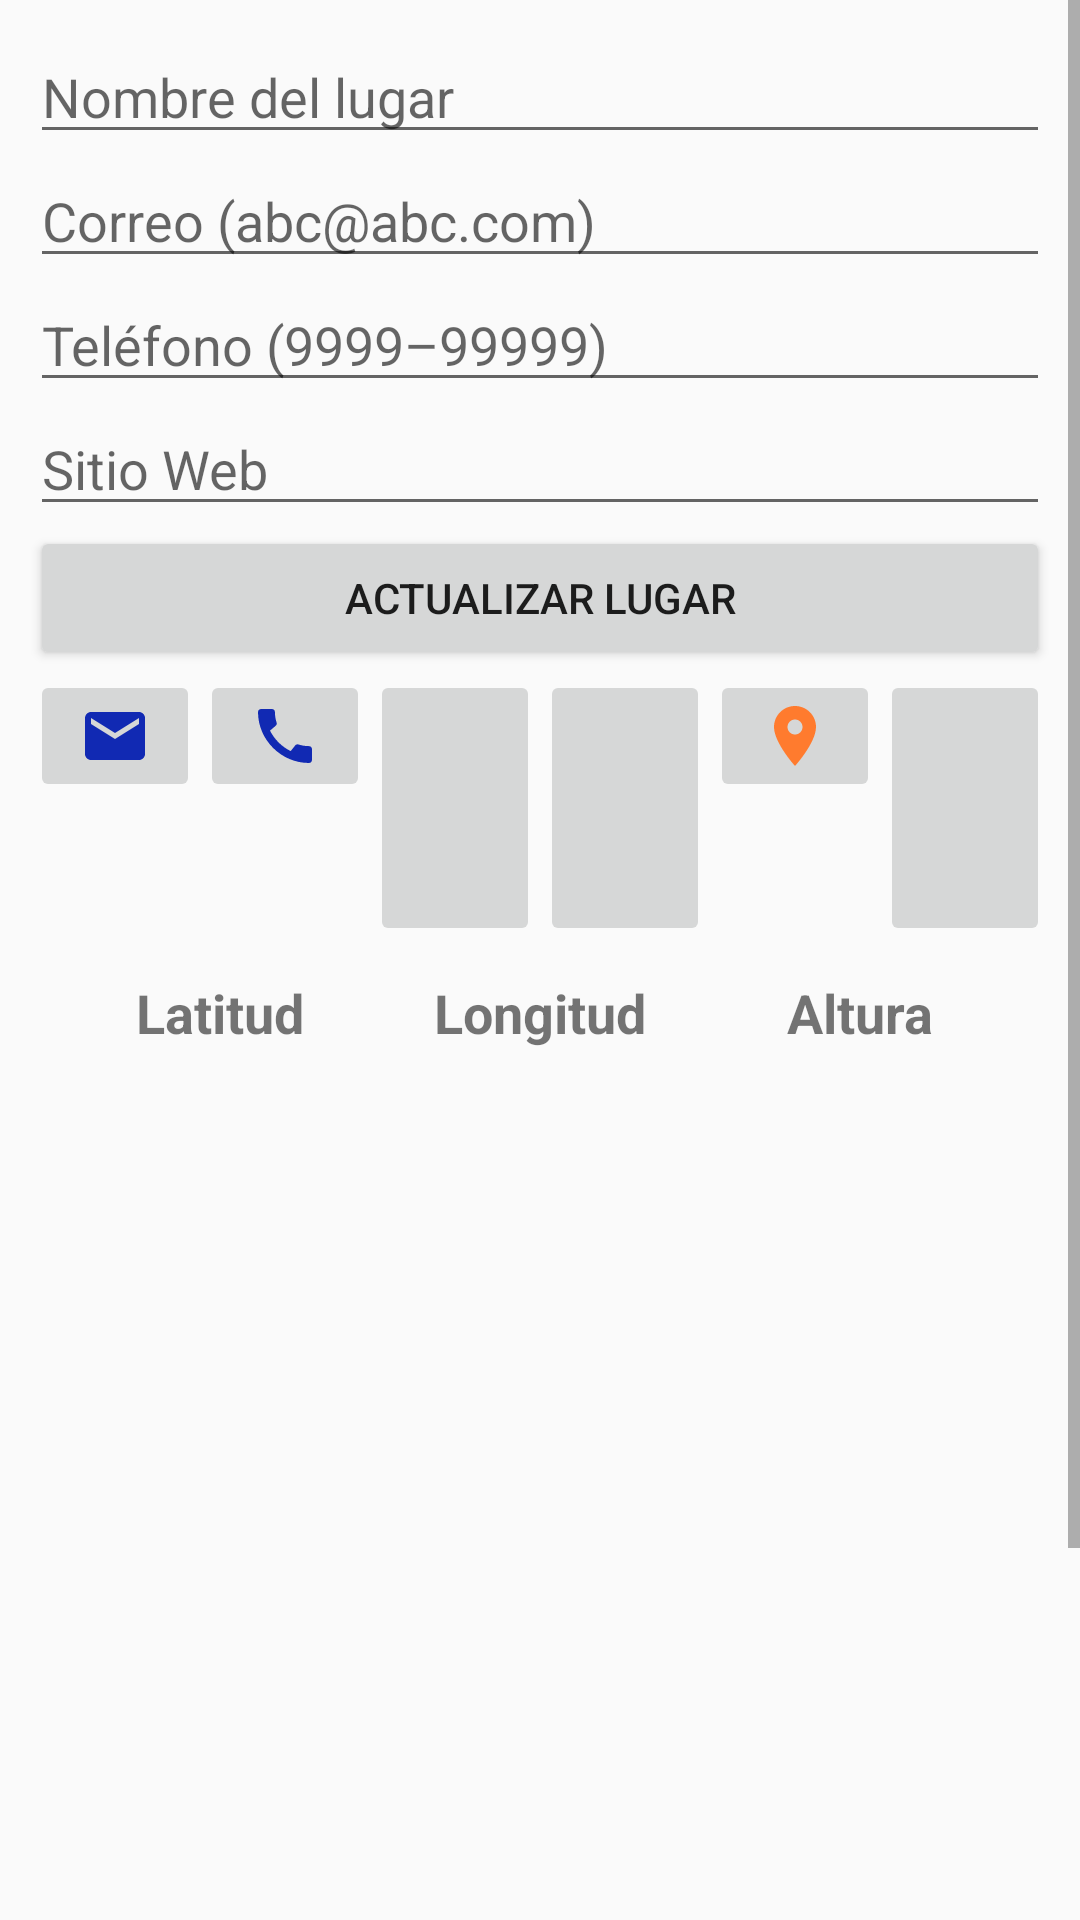

Write the Android layout XML for this screen, with the resource values it uses.
<!-- AndroidManifest.xml: application theme Theme.Lugares -->
<!-- res/layout/fragment_update_lugar.xml -->
<?xml version="1.0" encoding="utf-8"?>
<androidx.constraintlayout.widget.ConstraintLayout
    xmlns:android="http://schemas.android.com/apk/res/android"
    xmlns:app="http://schemas.android.com/apk/res-auto"
    xmlns:tools="http://schemas.android.com/tools"
    android:layout_width="match_parent"
    android:layout_height="match_parent"
    tools:context=".ui.lugar.UpdateLugarFragment">
    <ScrollView
        android:layout_width="0dp"
        android:layout_height="0dp"
        app:layout_constraintBottom_toBottomOf="parent"
        app:layout_constraintEnd_toEndOf="parent"
        app:layout_constraintStart_toStartOf="parent"
        app:layout_constraintTop_toTopOf="parent">
        <LinearLayout
            android:layout_width="match_parent"
            android:layout_height="wrap_content"
            android:orientation="vertical"
            android:padding="10dp">
            <EditText
                android:id="@+id/etNombre"
                android:layout_width="match_parent"
                android:layout_height="wrap_content"
                android:ems="10"
                android:hint="@string/msg_nombre"
                android:inputType="textPersonName" />
            <EditText
                android:id="@+id/etCorreo"
                android:layout_width="match_parent"
                android:layout_height="wrap_content"
                android:ems="10"
                android:hint="@string/msg_correo"
                android:inputType="textEmailAddress" />
            <EditText
                android:id="@+id/etTelefono"
                android:layout_width="match_parent"
                android:layout_height="wrap_content"
                android:ems="10"
                android:hint="@string/msg_telefono"
                android:inputType="phone" />
            <EditText
                android:id="@+id/etWeb"
                android:layout_width="match_parent"
                android:layout_height="wrap_content"
                android:ems="10"
                android:hint="@string/msg_web"
                android:inputType="textPersonName" />

            <Button
                android:id="@+id/bt_actualizar"
                android:layout_width="match_parent"
                android:layout_height="wrap_content"
                android:text="@string/bt_actualizar" />

            <LinearLayout
                android:layout_width="match_parent"
                android:layout_height="wrap_content"
                android:orientation="horizontal">
                <ImageButton
                    android:id="@+id/bt_email"
                    android:layout_width="0dp"
                    android:layout_height="wrap_content"
                    android:layout_weight="1"
                    android:contentDescription="@string/msg_enviar_correo"
                    android:src="@drawable/ic_email" />
                <ImageButton
                    android:id="@+id/bt_phone"
                    android:layout_width="0dp"
                    android:layout_height="wrap_content"
                    android:layout_weight="1"
                    android:contentDescription="@string/msg_phone_call"
                    android:src="@drawable/ic_phone" />
                <ImageButton
                    android:id="@+id/bt_whatsapp"
                    android:layout_width="0dp"
                    android:layout_height="92dp"
                    android:layout_weight="1"
                    android:contentDescription="@string/msg_whatsapp_send"
                    android:scaleType="fitCenter"
                    android:src="@drawable/whatsapp_logo"
                    tools:ignore="ImageContrastCheck" />
                <ImageButton
                    android:id="@+id/bt_web"
                    android:layout_width="0dp"
                    android:layout_height="92dp"
                    android:layout_weight="1"
                    android:contentDescription="@string/msg_web_view"
                    android:scaleType="fitCenter"
                    android:src="@drawable/web_logo" />
                <ImageButton
                    android:id="@+id/bt_location"
                    android:layout_width="0dp"
                    android:layout_height="wrap_content"
                    android:layout_weight="1"
                    android:contentDescription="@string/msg_map_view"
                    android:src="@drawable/ic_location" />
                <ImageButton
                    android:id="@+id/btPlay"
                    android:layout_width="0dp"
                    android:layout_height="match_parent"
                    android:layout_weight="1"
                    android:contentDescription="@string/msgEscucharAudio"
                    android:src="@drawable/ic_play" />

            </LinearLayout>
            <TableLayout
                android:layout_width="match_parent"
                android:layout_height="wrap_content"
                android:elevation="25sp"
                android:padding="10sp"
                android:stretchColumns="*">

                <TableRow
                    android:layout_width="match_parent"
                    android:layout_height="match_parent">

                    <TextView
                        android:id="@+id/tv_latitud1"
                        android:layout_width="0dp"
                        android:layout_height="match_parent"
                        android:layout_weight="1"
                        android:gravity="center|center_horizontal|center_vertical"
                        android:text="@string/tv_latitud1"
                        android:textSize="18sp"
                        android:textStyle="bold" />

                    <TextView
                        android:id="@+id/tv_longitud1"
                        android:layout_width="0dp"
                        android:layout_height="match_parent"
                        android:layout_weight="1"
                        android:gravity="center|center_horizontal|center_vertical"
                        android:text="@string/tv_longitud1"
                        android:textSize="18sp"
                        android:textStyle="bold" />

                    <TextView
                        android:id="@+id/tv_altura1"
                        android:layout_width="0dp"
                        android:layout_height="match_parent"
                        android:layout_weight="1"
                        android:gravity="center|center_horizontal|center_vertical"
                        android:text="@string/tv_altura1"
                        android:textSize="18sp"
                        android:textStyle="bold" />
                </TableRow>

                <TableRow
                    android:layout_width="match_parent"
                    android:layout_height="match_parent">

                    <TextView
                        android:id="@+id/tv_latitud"
                        android:layout_width="0dp"
                        android:layout_height="match_parent"
                        android:layout_weight="1"
                        android:gravity="center|center_horizontal|center_vertical"
                        android:textSize="18sp" />

                    <TextView
                        android:id="@+id/tv_longitud"
                        android:layout_width="0dp"
                        android:layout_height="match_parent"
                        android:layout_weight="1"
                        android:gravity="center|center_horizontal|center_vertical"
                        android:textSize="18sp" />

                    <TextView
                        android:id="@+id/tv_altura"
                        android:layout_width="0dp"
                        android:layout_height="match_parent"
                        android:layout_weight="1"
                        android:gravity="center|center_horizontal|center_vertical"
                        android:textSize="18sp" />

                </TableRow>
            </TableLayout>
            <ImageView
                android:id="@+id/imagen"
                android:layout_width="match_parent"
                android:layout_height="400dp"
                android:contentDescription="@string/msg_imagen"
                android:scaleType="centerInside"
                tools:ignore="ImageContrastCheck"
                tools:src="@tools:sample/backgrounds/scenic" />

        </LinearLayout>
    </ScrollView>
</androidx.constraintlayout.widget.ConstraintLayout>
<!-- resources referenced by this layout -->
<resources>
  <!-- drawable ic_email (drawable) -->
  <vector android:height="24dp" android:tint="#1129B3"
      android:viewportHeight="24" android:viewportWidth="24"
      android:width="24dp" xmlns:android="http://schemas.android.com/apk/res/android">
      <path android:fillColor="@android:color/white" android:pathData="M20,4L4,4c-1.1,0 -1.99,0.9 -1.99,2L2,18c0,1.1 0.9,2 2,2h16c1.1,0 2,-0.9 2,-2L22,6c0,-1.1 -0.9,-2 -2,-2zM20,8l-8,5 -8,-5L4,6l8,5 8,-5v2z"/>
  </vector>
  <!-- drawable ic_location (drawable) -->
  <vector android:height="24dp" android:tint="#FF7B2E"
      android:viewportHeight="24" android:viewportWidth="24"
      android:width="24dp" xmlns:android="http://schemas.android.com/apk/res/android">
      <path android:fillColor="@android:color/white" android:pathData="M12,2C8.13,2 5,5.13 5,9c0,5.25 7,13 7,13s7,-7.75 7,-13c0,-3.87 -3.13,-7 -7,-7zM12,11.5c-1.38,0 -2.5,-1.12 -2.5,-2.5s1.12,-2.5 2.5,-2.5 2.5,1.12 2.5,2.5 -1.12,2.5 -2.5,2.5z"/>
  </vector>
  <!-- drawable ic_phone (drawable) -->
  <vector android:height="24dp" android:tint="#1129B3"
      android:viewportHeight="24" android:viewportWidth="24"
      android:width="24dp" xmlns:android="http://schemas.android.com/apk/res/android">
      <path android:fillColor="@android:color/white" android:pathData="M20.01,15.38c-1.23,0 -2.42,-0.2 -3.53,-0.56 -0.35,-0.12 -0.74,-0.03 -1.01,0.24l-1.57,1.97c-2.83,-1.35 -5.48,-3.9 -6.89,-6.83l1.95,-1.66c0.27,-0.28 0.35,-0.67 0.24,-1.02 -0.37,-1.11 -0.56,-2.3 -0.56,-3.53 0,-0.54 -0.45,-0.99 -0.99,-0.99H4.19C3.65,3 3,3.24 3,3.99 3,13.28 10.73,21 20.01,21c0.71,0 0.99,-0.63 0.99,-1.18v-3.45c0,-0.54 -0.45,-0.99 -0.99,-0.99z"/>
  </vector>
  <string name="bt_actualizar">Actualizar Lugar</string>
  <string name="msgEscucharAudio">Escuchar nota de audio</string>
  <string name="msg_correo">Correo (abc@abc.com)</string>
  <string name="msg_enviar_correo">Enviar correo electrónico</string>
  <string name="msg_imagen">Imagen del lugar</string>
  <string name="msg_map_view">Ver lugar en mapa</string>
  <string name="msg_nombre">Nombre del lugar</string>
  <string name="msg_phone_call">Realizar llamada telefónica</string>
  <string name="msg_telefono">Teléfono (9999–99999)</string>
  <string name="msg_web">Sitio Web</string>
  <string name="msg_web_view">Abrir sitio Web</string>
  <string name="msg_whatsapp_send">Enviar mensaje WhatsApp</string>
  <string name="tv_altura1">Altura</string>
  <string name="tv_latitud1">Latitud</string>
  <string name="tv_longitud1">Longitud</string>
  <style name="Theme.Lugares" parent="android:Theme.Material.Light.NoActionBar">
          <item name="android:statusBarColor">@color/purple_700</item>
      </style>
  <!-- not gathered from this repository: default colours our renderer supplied (Android Studio template values) -->
  <color name="purple_700">#FF3700B3</color>
</resources>
